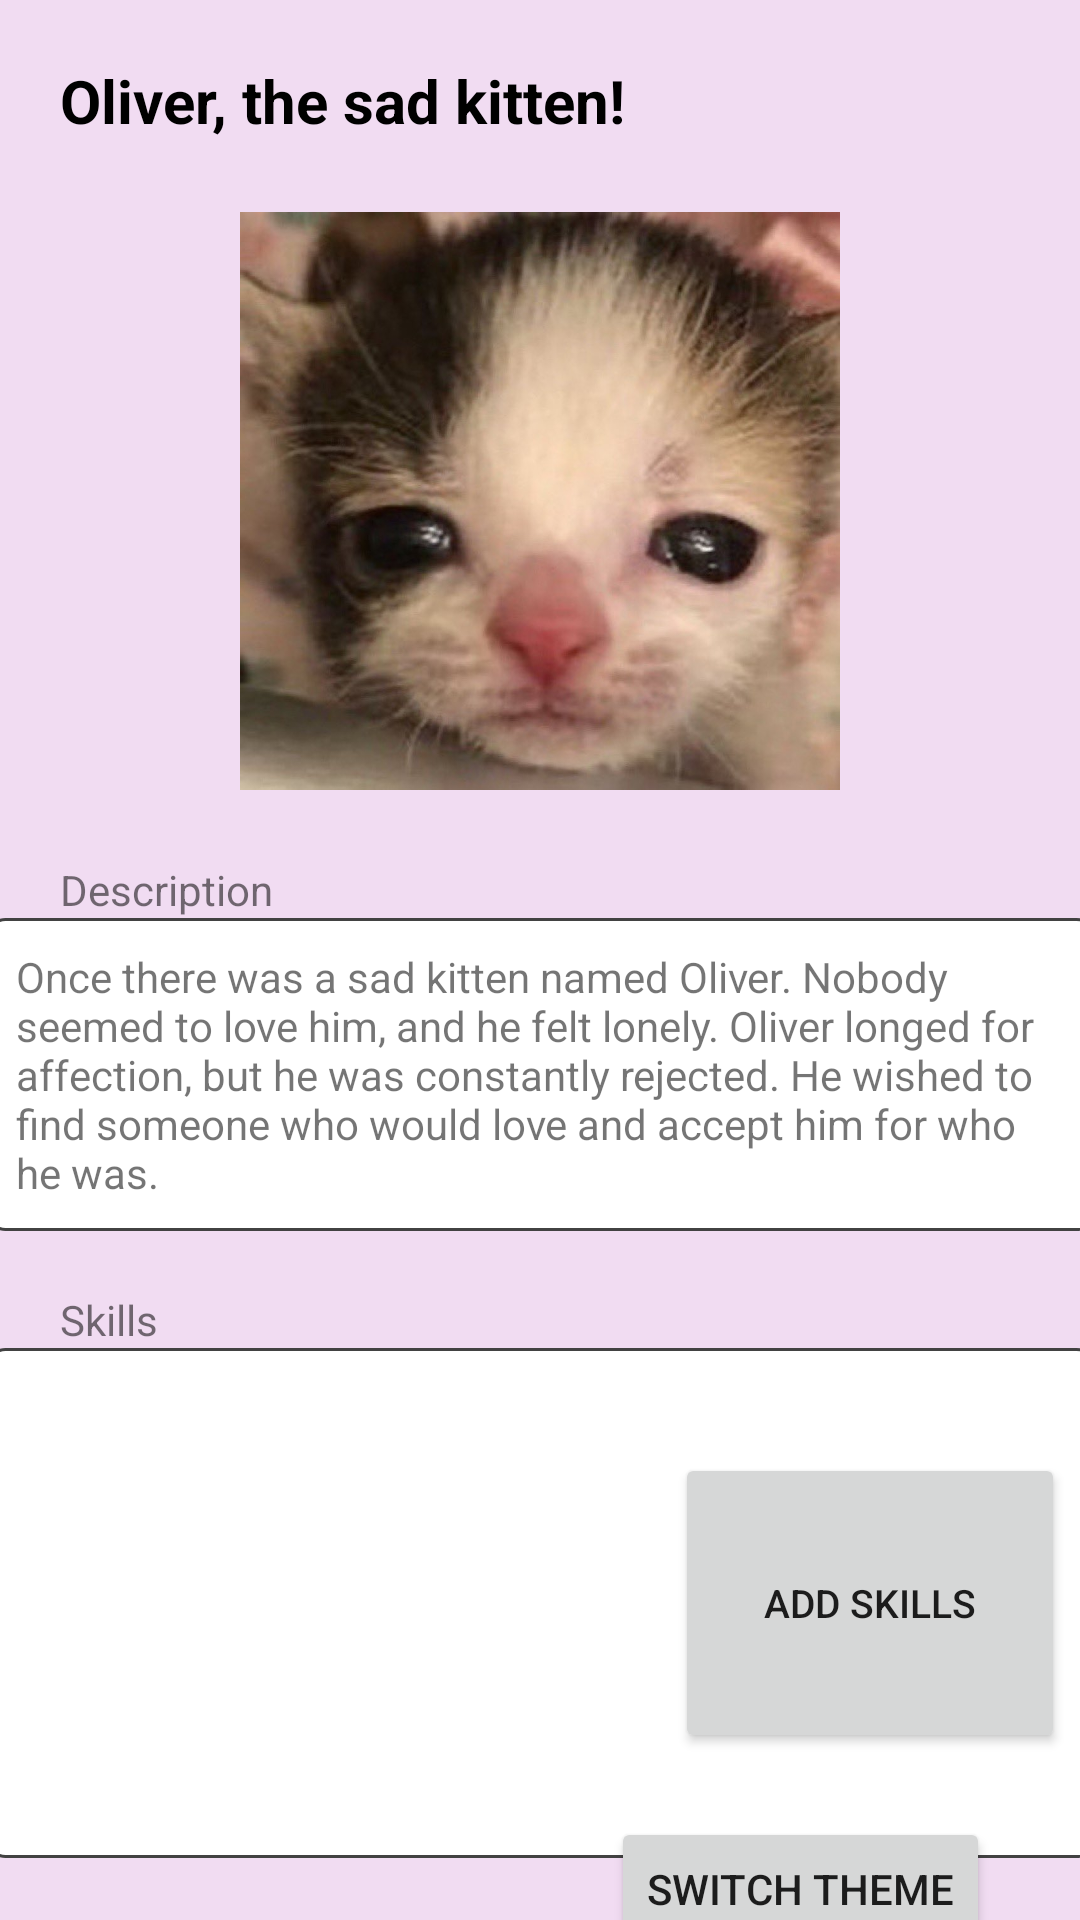

Here is an Android app screen rendered from its layout file. Give the layout XML and the strings, colors and styles it references.
<!-- AndroidManifest.xml: application theme Theme.GabrielItagyba_RM87098 -->
<!-- res/layout/activity_main.xml -->
<?xml version="1.0" encoding="utf-8"?>
<androidx.constraintlayout.widget.ConstraintLayout xmlns:android="http://schemas.android.com/apk/res/android"
    xmlns:app="http://schemas.android.com/apk/res-auto"
    xmlns:tools="http://schemas.android.com/tools"
    android:layout_width="match_parent"
    android:layout_height="match_parent"
    tools:context=".MainActivity">

    <TextView
        android:id="@+id/textView"
        android:layout_width="match_parent"
        android:layout_height="wrap_content"
        android:paddingStart="20dp"
        android:paddingTop="20dp"
        android:text="@string/name"
        android:textColor="@color/black"
        android:textSize="20dp"
        android:textStyle="bold"
        app:layout_constraintEnd_toEndOf="parent"
        app:layout_constraintStart_toStartOf="parent"
        app:layout_constraintTop_toTopOf="parent" />

    <ImageView
        android:id="@+id/imageView"
        android:layout_width="200dp"
        android:layout_height="200dp"
        android:layout_marginTop="20dp"
        app:layout_constraintEnd_toEndOf="parent"
        app:layout_constraintStart_toStartOf="parent"
        app:layout_constraintTop_toBottomOf="@+id/textView"
        app:srcCompat="@drawable/sad_cat" />

    <TextView
        android:id="@+id/textView2"
        android:layout_width="match_parent"
        android:layout_height="wrap_content"
        android:paddingStart="20dp"
        android:paddingTop="20dp"
        android:text="@string/desc_title"
        app:layout_constraintEnd_toEndOf="parent"
        app:layout_constraintStart_toStartOf="parent"
        app:layout_constraintTop_toBottomOf="@+id/imageView" />

    <TextView
        android:id="@+id/textView3"
        android:layout_width="370dp"
        android:layout_height="wrap_content"
        android:background="@drawable/rounded_corner"
        android:textSize="14dp"
        android:text="@string/desc"
        app:layout_constraintEnd_toEndOf="parent"
        app:layout_constraintStart_toStartOf="parent"
        app:layout_constraintTop_toBottomOf="@+id/textView2" />


    <TextView
        android:id="@+id/textView4"
        android:layout_width="match_parent"
        android:layout_height="wrap_content"
        android:paddingStart="20dp"
        android:paddingTop="20dp"
        android:text="@string/hbl_title"
        app:layout_constraintEnd_toEndOf="parent"
        app:layout_constraintStart_toStartOf="parent"
        app:layout_constraintTop_toBottomOf="@+id/textView3" />

    <TextView
        android:id="@+id/textView5"
        android:layout_width="370dp"
        android:layout_height="170dp"
        android:background="@drawable/rounded_corner"
        android:textSize="17dp"
        android:lineHeight="30dp"
        android:textStyle="bold"
        app:layout_constraintEnd_toEndOf="parent"
        app:layout_constraintHorizontal_bias="0.512"
        app:layout_constraintStart_toStartOf="parent"
        app:layout_constraintTop_toBottomOf="@+id/textView4" />

    <Button
        android:id="@+id/btnAddSkill"
        android:layout_width="130dp"
        android:layout_height="100dp"
        android:layout_marginEnd="10dp"
        android:text="@string/hbl_btn"
        android:textSize="13dp"
        app:layout_constraintBottom_toBottomOf="@+id/textView5"
        app:layout_constraintEnd_toEndOf="@+id/textView5"
        app:layout_constraintTop_toBottomOf="@+id/textView4" />

    <Button
        android:id="@+id/mudarTema"
        android:layout_width="wrap_content"
        android:layout_height="wrap_content"
        android:layout_marginEnd="30dp"
        android:text="@string/theme_btn"
        app:layout_constraintBottom_toBottomOf="parent"
        app:layout_constraintEnd_toEndOf="parent"
        app:layout_constraintTop_toBottomOf="@+id/textView5" />

</androidx.constraintlayout.widget.ConstraintLayout>
<!-- resources referenced by this layout -->
<resources>
  <!-- drawable rounded_corner (drawable) -->
  <?xml version="1.0" encoding="utf-8"?>
  <shape xmlns:android="http://schemas.android.com/apk/res/android" >
      <stroke
          android:width="1dp"
          android:color="@color/cardview_dark_background"/>
  
      <solid android:color="#ffffff" />
  
      <padding
          android:left="10dp"
          android:right="10dp"
          android:bottom="10dp"
          android:top="10dp" />
  
      <corners android:radius="6dp" />
  </shape>
  <!-- drawable sad_cat: jpg bitmap (drawable, 69510 bytes) -->
  <string name="desc">Once there was a sad kitten named Oliver. Nobody seemed to love him, and he felt lonely. Oliver longed for affection, but he was constantly rejected. He wished to find someone who would love and accept him for who he was.</string>
  <string name="desc_title">Description</string>
  <string name="hbl_btn">ADD SKILLS</string>
  <string name="hbl_title">Skills</string>
  <string name="name">Oliver, the sad kitten!</string>
  <string name="theme_btn">Switch theme</string>
  <style name="Theme.GabrielItagyba_RM87098" parent="Theme.MaterialComponents.DayNight.DarkActionBar">
          <item name="android:windowBackground">@color/backgroundcolor1</item>
          
          <item name="colorPrimary">@color/btnColor1</item>
  
          <item name="colorPrimaryVariant">@color/purple_700</item>
          <item name="colorOnPrimary">@color/white</item>
          
          <item name="colorSecondary">@color/teal_200</item>
          <item name="colorSecondaryVariant">@color/teal_700</item>
          <item name="colorOnSecondary">@color/black</item>
          
          <item name="android:statusBarColor">@color/black</item>
          
      </style>
  <color name="backgroundcolor1">#f1dcf2</color>
  <color name="btnColor1">#a3c40c</color>
  <!-- not gathered from this repository: default colours our renderer supplied (Android Studio template values) -->
  <color name="purple_700">#FF3700B3</color>
  <color name="teal_200">#FF03DAC5</color>
  <color name="teal_700">#FF018786</color>
  <color name="black">#FF000000</color>
  <color name="white">#FFFFFFFF</color>
</resources>
